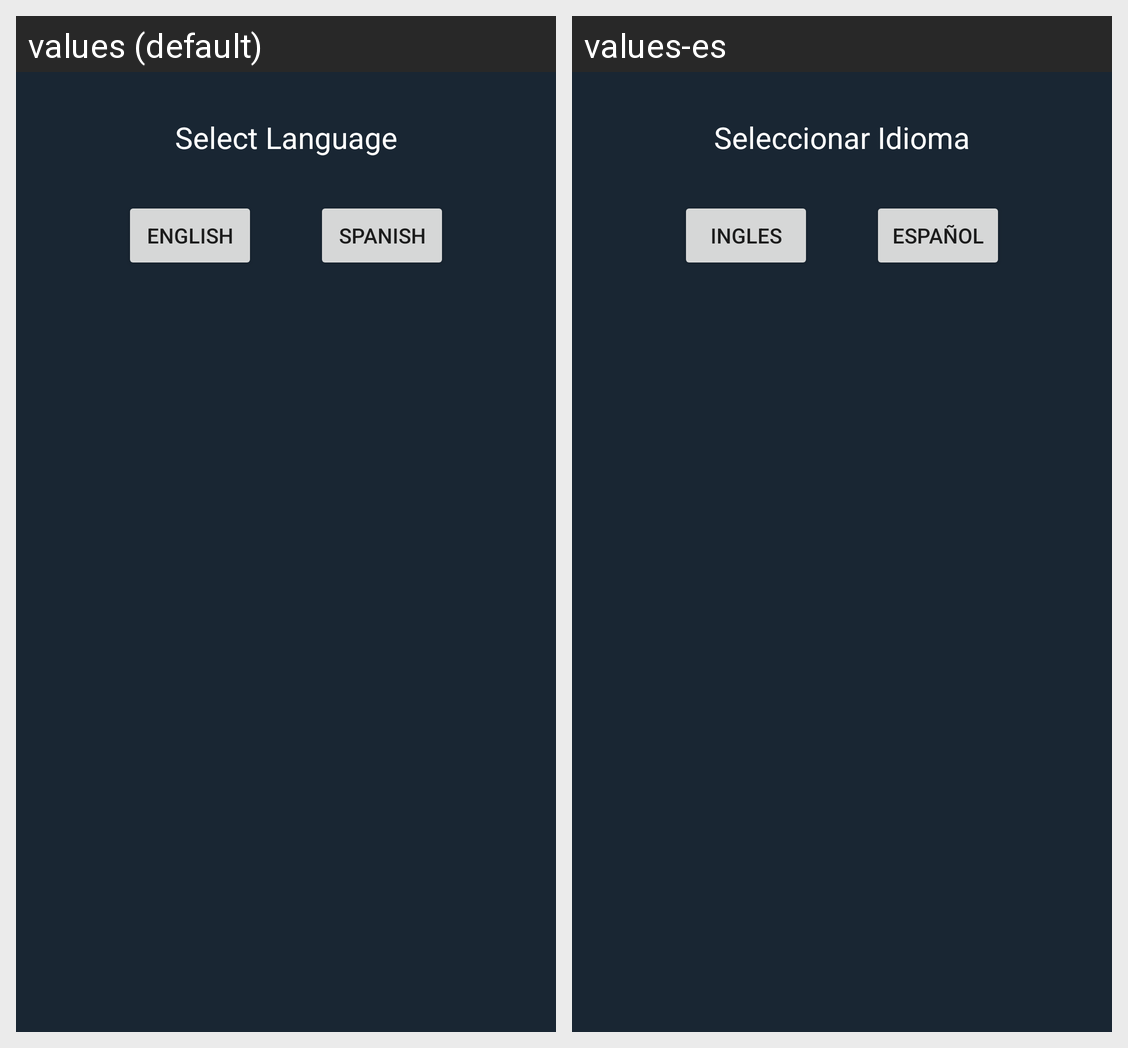

For this localized Android screen grid, give each drawn string resource with its value in every locale shown.
Android screen res/layout/fragment_settings.xml rendered under 2 locales, left to right: values (default), values-es. Device: Nexus 5 (rendered at 1080×1920; each locale shown at half size, 540×960, under a caption strip naming it); theme Theme.Fitnice.
Strings drawn on this screen, with the default value and each locale's value (text and hints the layout hard-codes, and strings that could not be matched under every locale, appear in the picture but are not listed):

selectL
  values: Select Language
  values-es: Seleccionar Idioma

english
  values: english
  values-es: ingles

spanish
  values: spanish
  values-es: español
